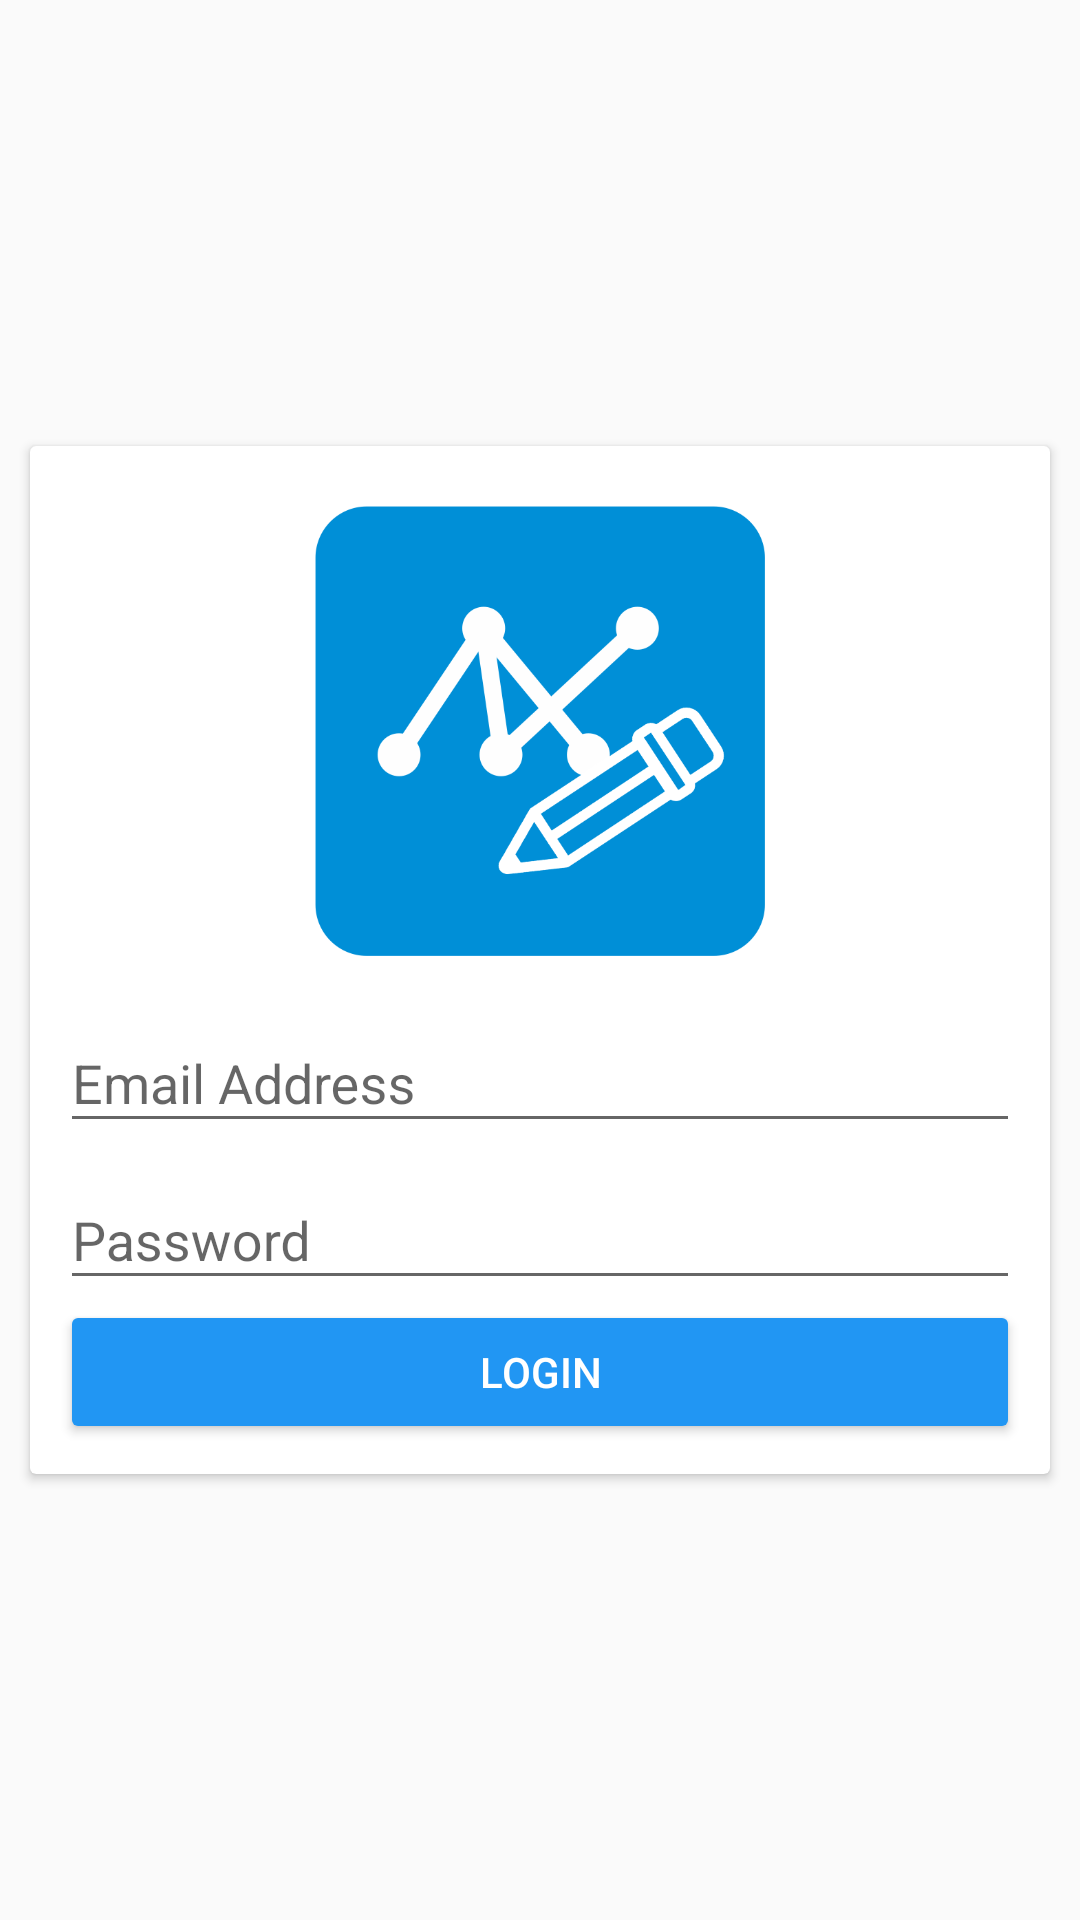

Layout XML and referenced resources for this Android screen:
<!-- AndroidManifest.xml: application theme AppTheme -->
<!-- res/layout/activity_login.xml -->
<?xml version="1.0" encoding="utf-8"?>
<FrameLayout
    android:id="@+id/root_login"
    android:orientation="vertical"
    xmlns:android="http://schemas.android.com/apk/res/android"
    xmlns:tools="http://schemas.android.com/tools"
    android:layout_width="match_parent"
    android:layout_height="match_parent"
    tools:context="devfikr.skripsi.ubnav.ui.activity.LoginActivity">

    <android.support.v7.widget.CardView
        android:layout_gravity="center"
        android:layout_margin="@dimen/login_card_margin"
        android:layout_width="match_parent"
        android:layout_height="wrap_content">
        <LinearLayout
            android:orientation="vertical"
            android:padding="@dimen/login_padding"
            android:layout_width="match_parent"
            android:layout_height="match_parent">
            <ImageView
                android:layout_margin="10dp"
                android:layout_gravity="center"
                android:layout_width="150dp"
                android:layout_height="150dp"
                android:src="@drawable/logo"/>
            <android.support.design.widget.TextInputLayout
                android:id="@+id/input_layout_email"
                android:layout_width="match_parent"
                android:layout_height="wrap_content">

                <EditText
                    android:id="@+id/input_email"
                    android:layout_width="match_parent"
                    android:layout_height="wrap_content"
                    android:hint="@string/hint_email" />

            </android.support.design.widget.TextInputLayout>

            <android.support.design.widget.TextInputLayout
                android:id="@+id/input_layout_password"
                android:layout_width="match_parent"
                android:layout_height="wrap_content">

                <EditText
                    android:id="@+id/input_password"
                    android:inputType="textPassword"
                    android:layout_width="match_parent"
                    android:layout_height="wrap_content"
                    android:hint="@string/hint_password" />

            </android.support.design.widget.TextInputLayout>

            <Button
                android:onClick="loginProcess"
                android:layout_width="match_parent"
                android:layout_height="match_parent"
                android:text="@string/login_button"
                android:textColor="@android:color/white"
                android:backgroundTint="@color/colorPrimary"/>

            <TextView
                android:visibility="gone"
                android:textColor="@android:color/holo_red_dark"
                android:gravity="center"
                android:id="@+id/error_message"
                tools:text="Error"
                android:layout_width="match_parent"
                android:layout_height="wrap_content"/>
        </LinearLayout>
    </android.support.v7.widget.CardView>

    <ProgressBar
        android:visibility="invisible"
        android:id="@+id/progress_bar_login"
        android:layout_width="@dimen/progress_bar_size"
        android:layout_height="@dimen/progress_bar_size"
        android:layout_gravity="bottom|center_horizontal"
        android:layout_margin="@dimen/progress_bar_login_margin"/>
</FrameLayout>
<!-- resources referenced by this layout -->
<resources>
  <color name="colorPrimary">#2196F3</color>
  <dimen name="login_card_margin">10dp</dimen>
  <dimen name="login_padding">10dp</dimen>
  <dimen name="progress_bar_login_margin">100dp</dimen>
  <dimen name="progress_bar_size">42dp</dimen>
  <!-- drawable logo: png bitmap (drawable, 43517 bytes) -->
  <string name="hint_email">Email Address</string>
  <string name="hint_password">Password</string>
  <string name="login_button">Login</string>
  <style name="AppTheme" parent="Theme.AppCompat.Light.DarkActionBar">
          
          <item name="colorPrimary">@color/colorPrimary</item>
          <item name="colorPrimaryDark">@color/colorPrimaryDark</item>
          <item name="colorAccent">@color/colorAccent</item>
      </style>
  <color name="colorPrimaryDark">#1976D2</color>
  <color name="colorAccent">#8BC34A</color>
</resources>
